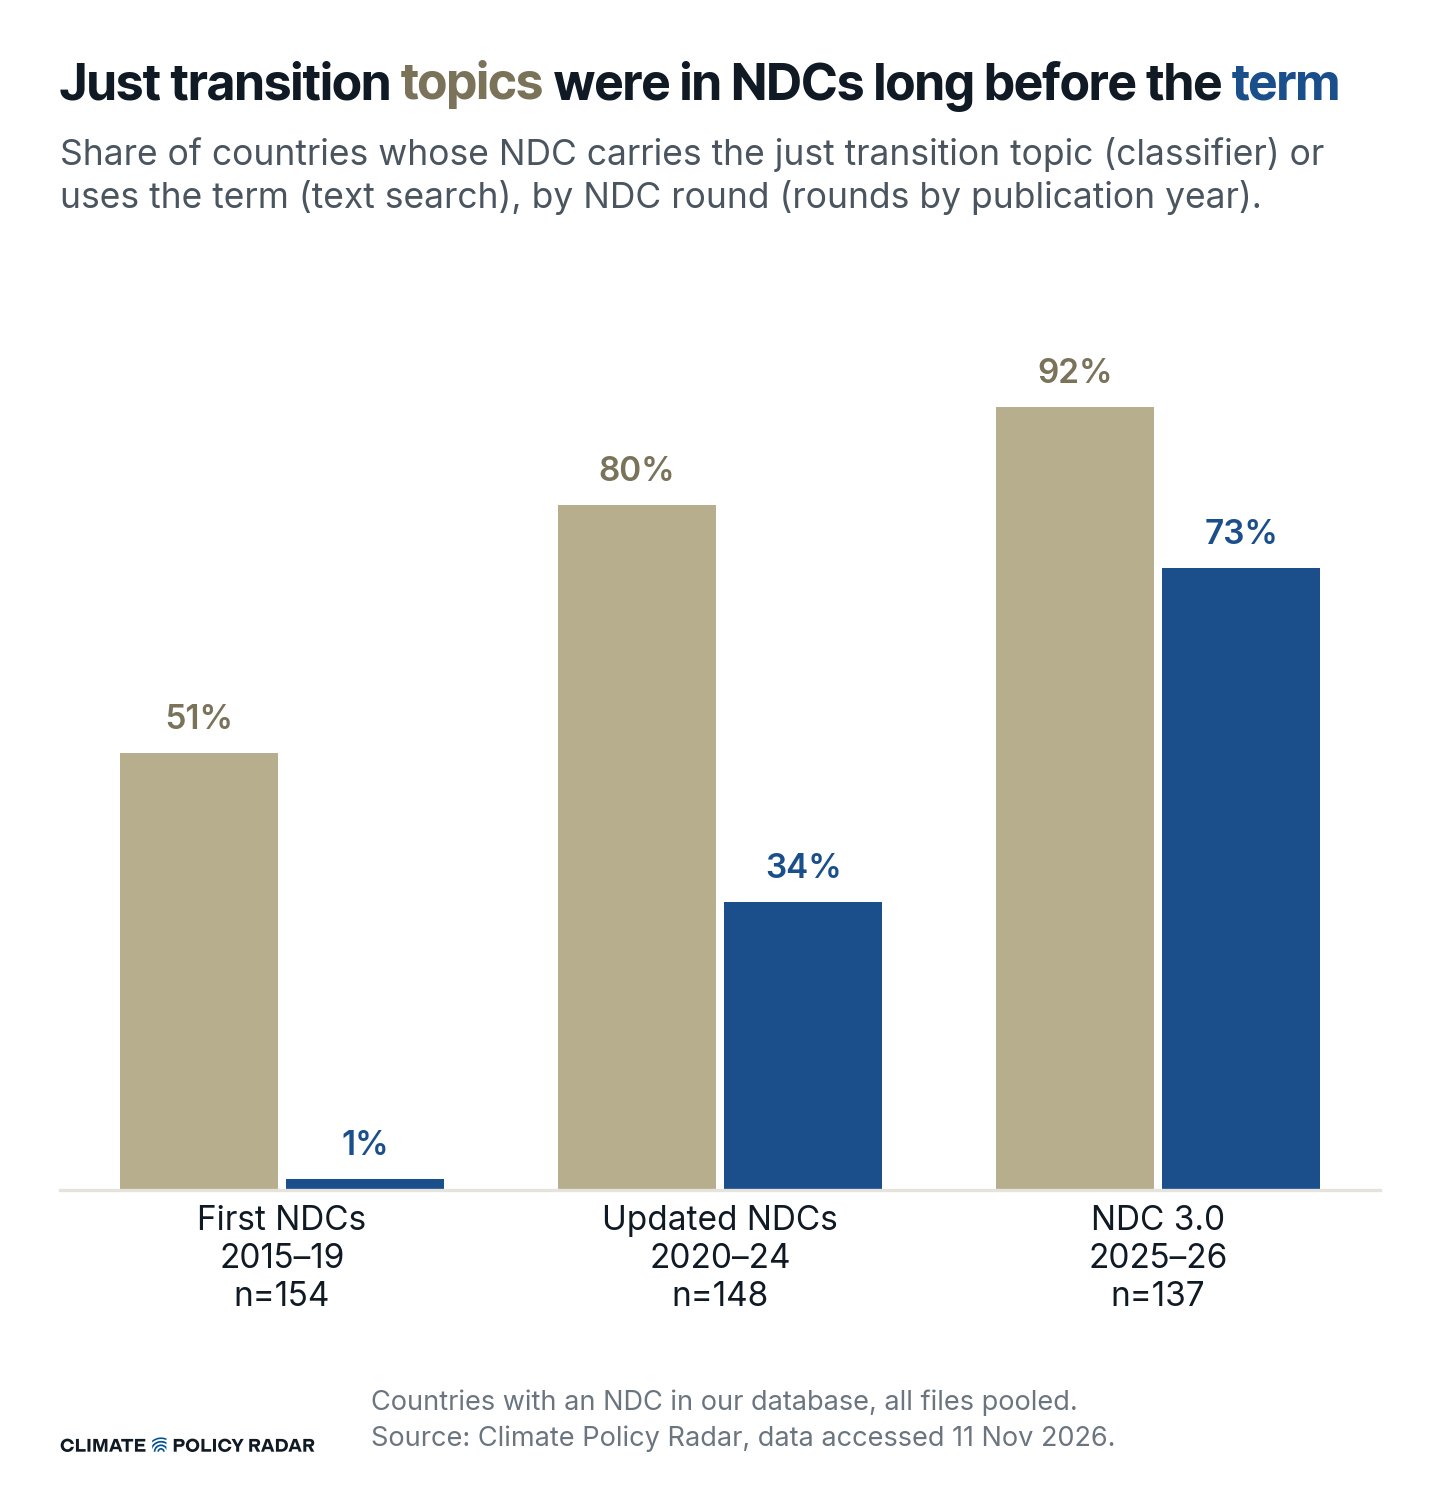

The table this chart was drawn from, first rows:
round, countries, topic, term, share_topic, share_term
First NDCs 2015–19, 154, 79, 2, 0.513, 0.01299
Updated NDCs 2020–24, 148, 119, 50, 0.8041, 0.3378
NDC 3.0 2025–26, 137, 126, 100, 0.9197, 0.7299
